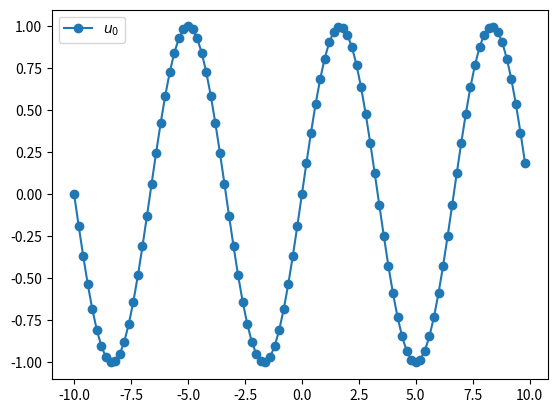
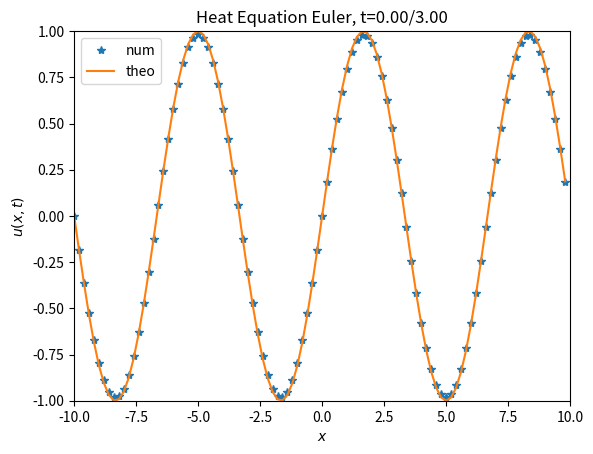
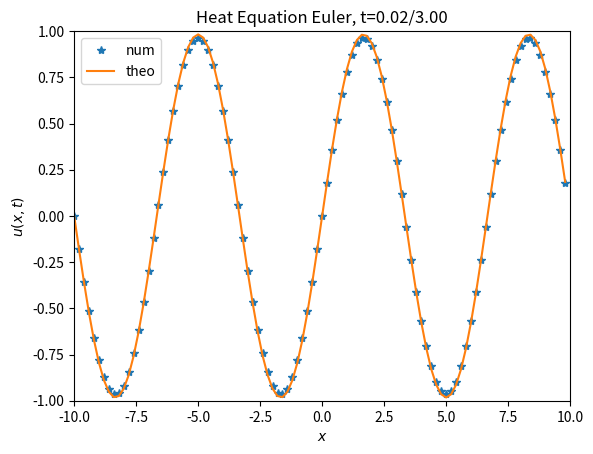
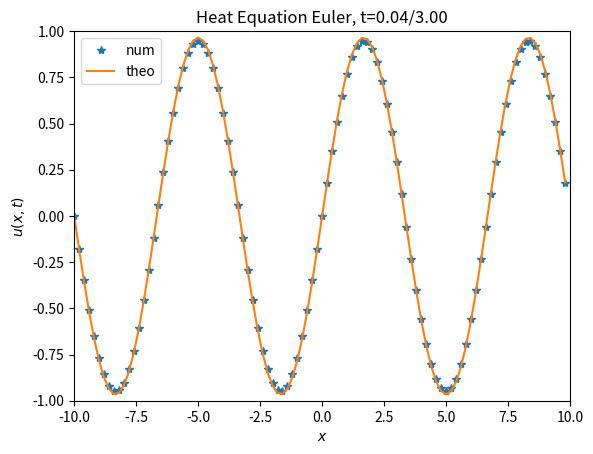
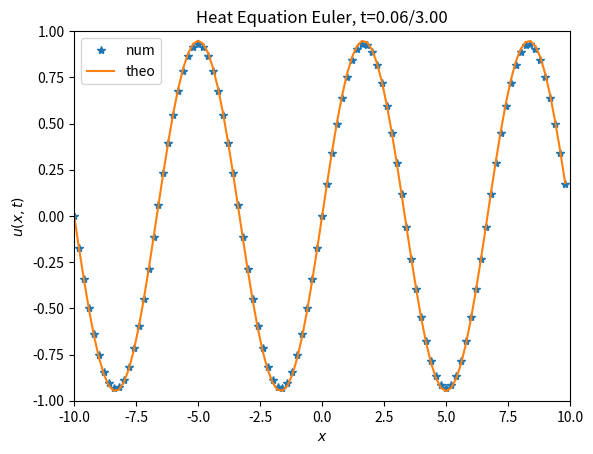
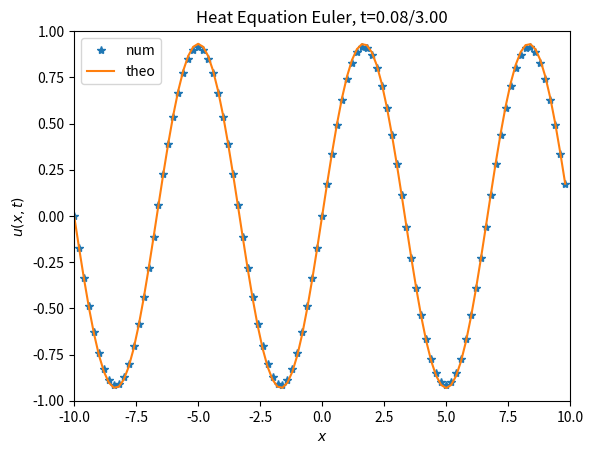
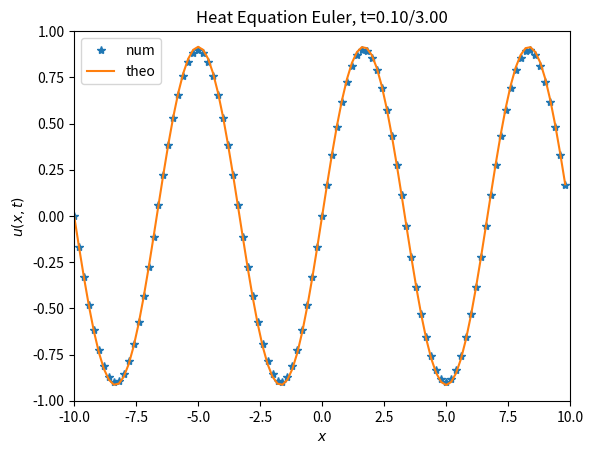
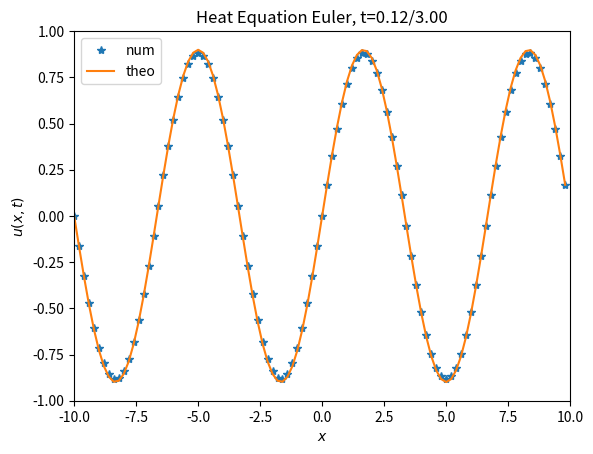
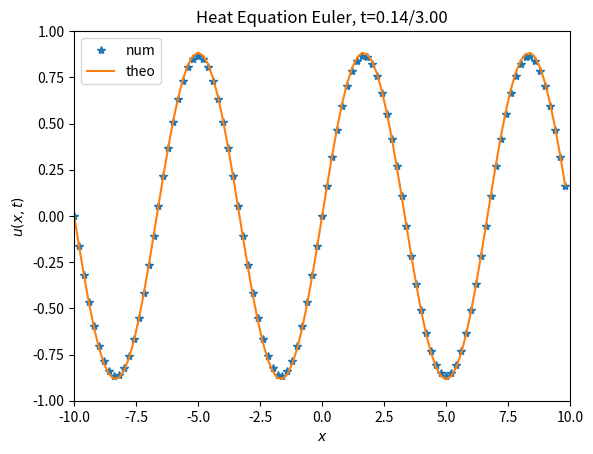
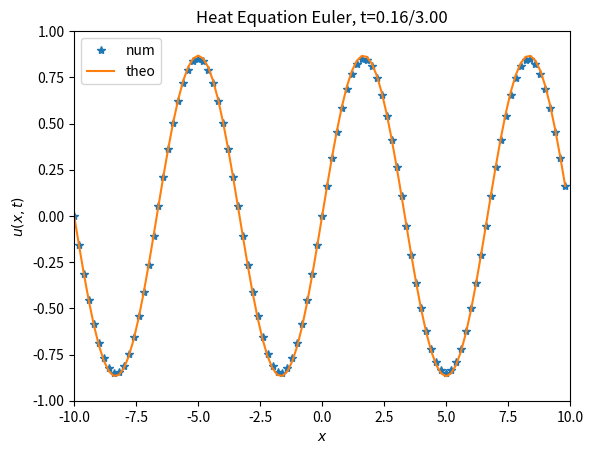
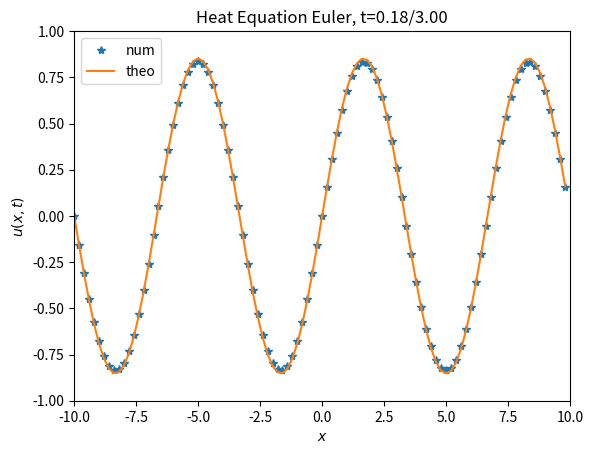
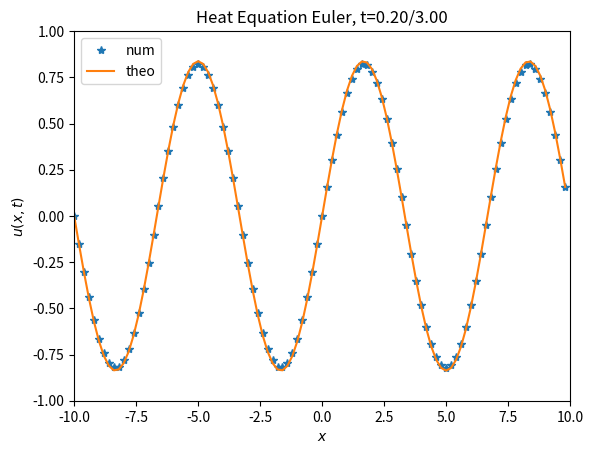
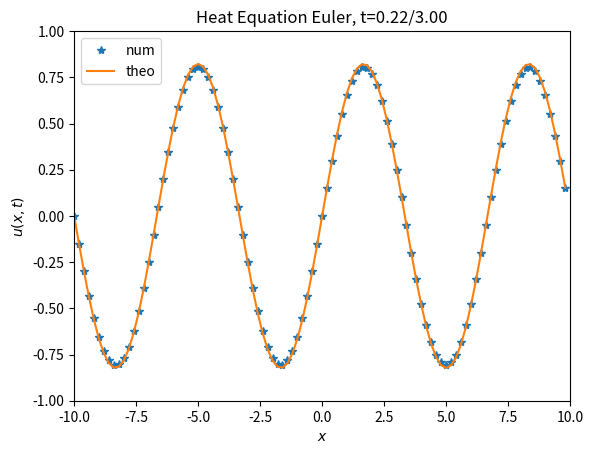
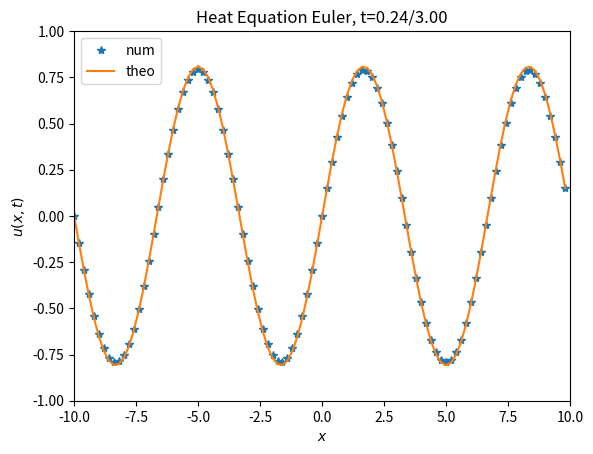
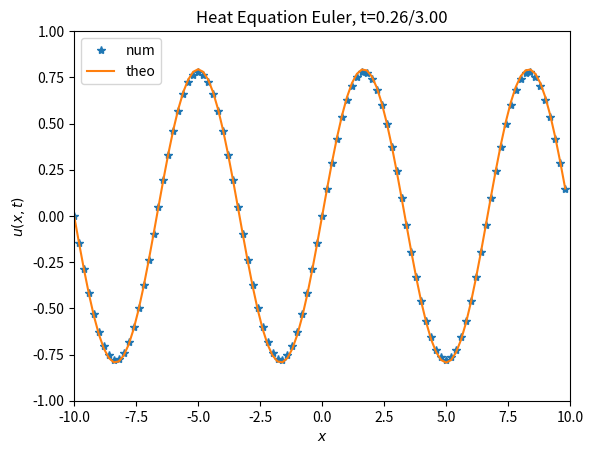
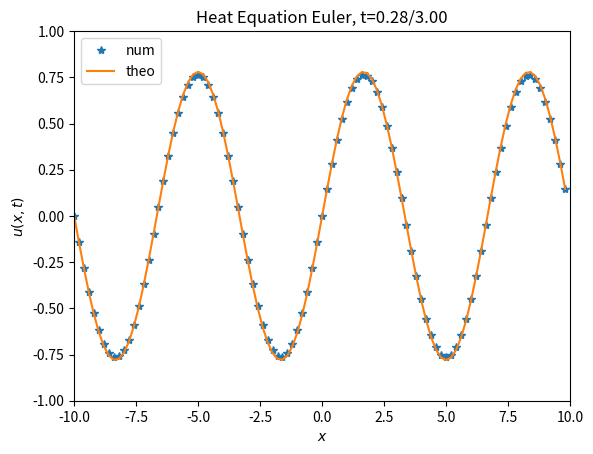

Generate these figures, in order, with matplotlib:
# Numerically integrate heat equation in 1D:
# u_t = D u_xx
# using finite differences in space and Euler in time
# RCG Jul'24

from math import pi
from numpy import linspace, sin, array, arange, exp
from matplotlib.pyplot import plot, legend, draw, pause, close, xlabel, ylabel, title, clf, xlim, ylim, show

D=1;     # diffusion coef
L=-10;   # left end of domain
R=+10;   # right end of domain
Nx=100;  # number of points in discrete domain
dt=0.02; # time step
tmax=3;  # max time

#Define discrete domain:
dx=(R-L)/Nx;
x=linspace(L,R-dx,Nx); # remove one dx to make solution periodic on [L,R]
oodx2=1/dx**2;

#Define ICs:
N0=3;         #number of periods in the domain
WL=(R-L)/N0;  # wavelength of IC
k0=2*pi/WL;   # wavenumber of IC
lambda_=k0**2;  # exp decay rate for this IC
u0=sin(k0*x); # IC
minu0=min(u0);
maxu0=max(u0);
myax=[L, R, minu0, maxu0];

#nifty indexing for u_xx:
ip = array([*range(2, Nx+1),1]) # ip=[2:Nx,1]; # periodic BCs
im = array([Nx, *range(1, Nx)]) # im=[Nx,1:Nx-1]; # periodic BCs

#print(ip, im)

#shifting indices back 1 since index counting in Python starts at 0, not 1 like in Matlab
ip = ip - 1
im = im - 1

plot(x, u0, "o-", label = r"$u_0$")
legend()
draw()
pause(1)
clf()

u=u0;

tmax += dt #np.arange goes up to but not including max in arange(min, max, step)
#print(u)
#print(u[im])
for t in arange(0, tmax, dt):
    uxx=oodx2*(u[im]-2*u+u[ip]);
    RHS = D*uxx; #+g*u.^2.*conj(u);
    u = u + dt*RHS; # Euler step
    utheo = u0*exp(-lambda_*D*t);
    plot(x,u,'*',label='num')
    plot(x,utheo,'-',label='theo')
    xlim(*myax[:2])
    ylim(*myax[2:])
    xlabel(r'$x$');
    ylabel(r'$u(x,t)$');
    legend();
    title(f"Heat Equation Euler, t={t:0.2f}/{tmax-dt:0.2f}")
    draw()
    pause(1e-45)
    clf() if t != tmax-dt else show()
